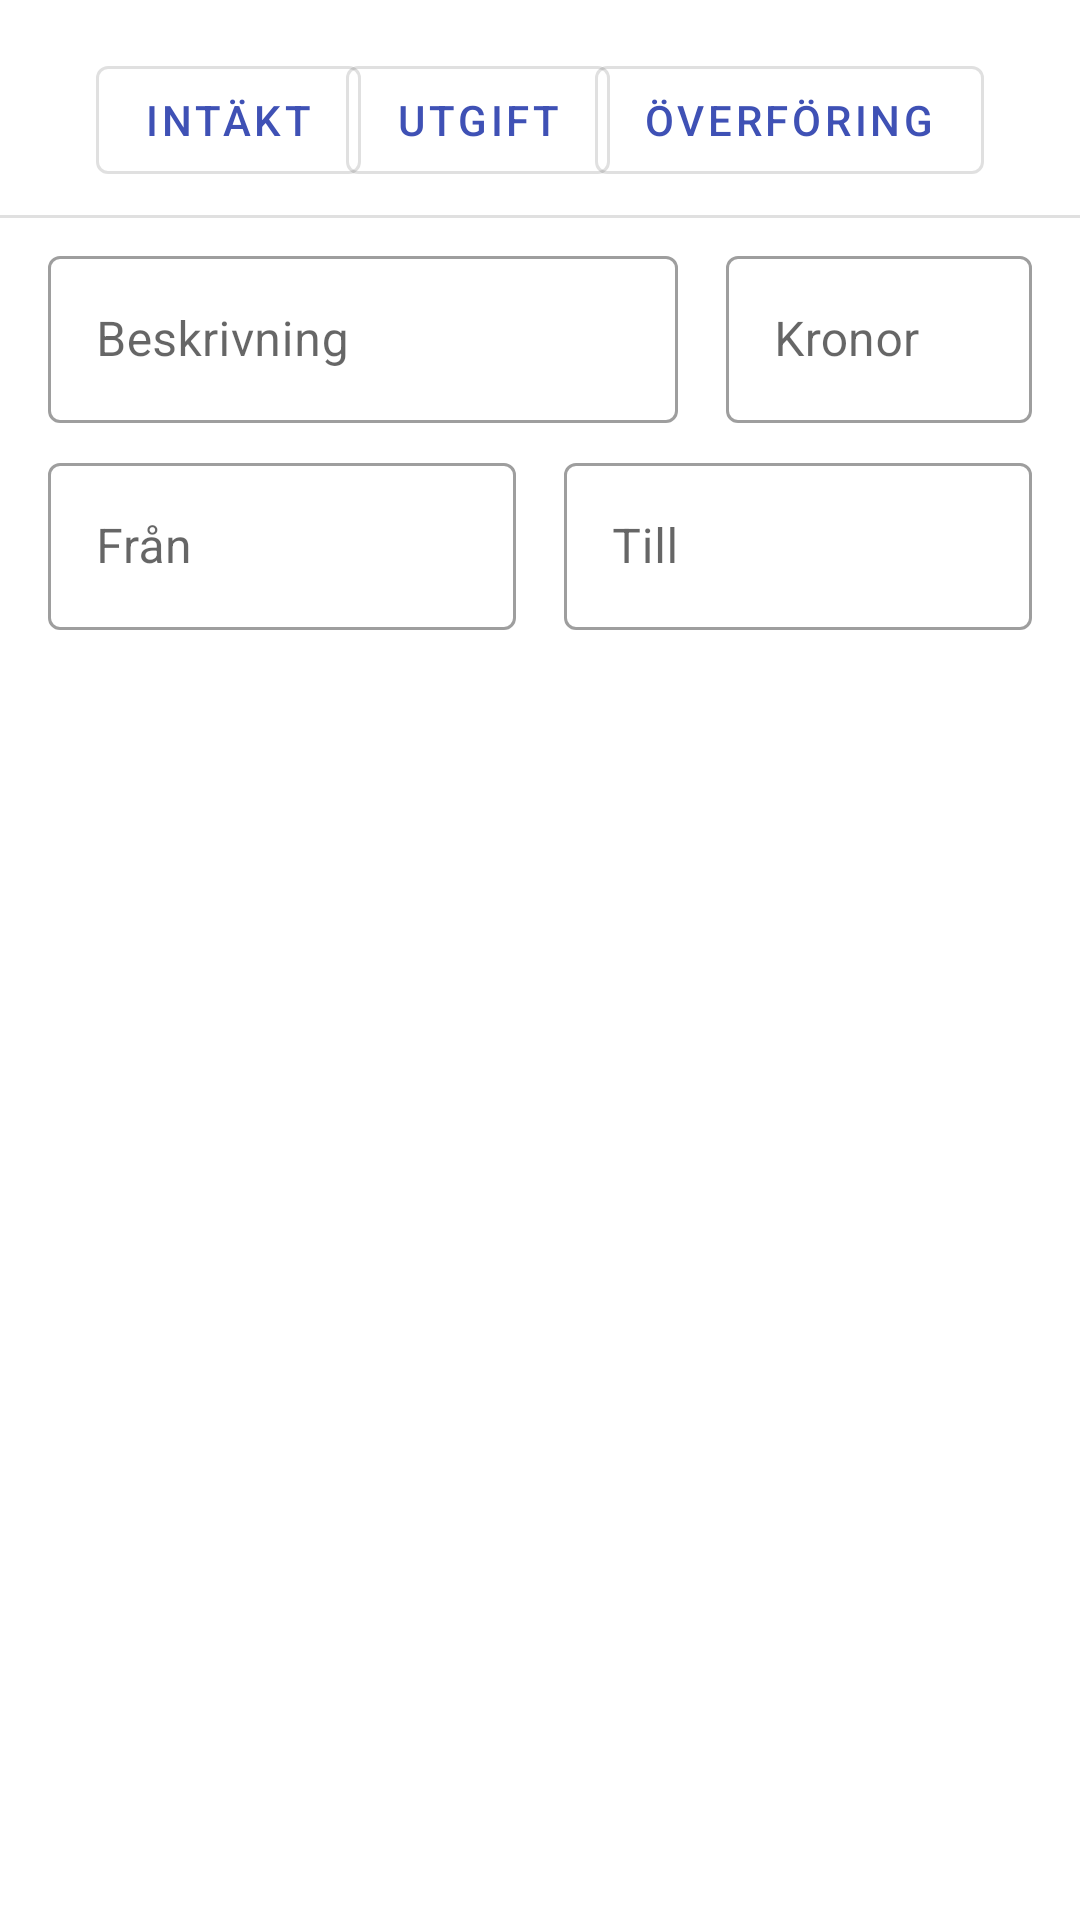

Write the Android layout XML for this screen, with the resource values it uses.
<!-- AndroidManifest.xml: application theme AppTheme -->
<!-- res/layout/activity_create_transaction.xml -->
<androidx.constraintlayout.widget.ConstraintLayout
        xmlns:android="http://schemas.android.com/apk/res/android"
        xmlns:app="http://schemas.android.com/apk/res-auto"
        xmlns:tools="http://schemas.android.com/tools" app:layout_behavior="@string/appbar_scrolling_view_behavior"
        android:layout_width="match_parent"
        android:layout_height="wrap_content">
    <com.google.android.material.button.MaterialButton
            android:text="Intäkt"
            android:layout_width="wrap_content"
            android:layout_height="wrap_content"
            android:id="@+id/transaction_button_income"
            style="@style/Widget.MaterialComponents.Button.OutlinedButton"
            android:layout_marginTop="16dp"
            android:layout_marginStart="32dp"
            app:layout_constraintStart_toStartOf="parent"
            app:layout_constraintTop_toTopOf="parent"
    />
    <com.google.android.material.button.MaterialButton
            android:text="Utgift"
            android:layout_width="wrap_content"
            android:layout_height="wrap_content"
            android:id="@+id/transaction_button_expense"
            style="@style/Widget.MaterialComponents.Button.OutlinedButton"
            android:textAppearance="@style/TextAppearance.MaterialComponents.Button"
            android:layout_marginStart="8dp"
            android:layout_marginEnd="8dp"
            app:layout_constraintStart_toEndOf="@id/transaction_button_income"
            app:layout_constraintTop_toTopOf="@id/transaction_button_income"
            app:layout_constraintEnd_toStartOf="@id/transaction_button_transfer"
    />
    <com.google.android.material.button.MaterialButton
            android:text="Överföring"
            android:layout_width="wrap_content"
            android:layout_height="wrap_content"
            android:id="@+id/transaction_button_transfer"
            style="@style/Widget.MaterialComponents.Button.OutlinedButton"
            android:textAppearance="@style/TextAppearance.MaterialComponents.Button"
            android:layout_marginEnd="32dp"
            app:layout_constraintEnd_toEndOf="parent"
            app:layout_constraintTop_toTopOf="@id/transaction_button_expense"
    />

    <View
            android:id="@+id/divider"
            android:layout_width="match_parent"
            android:layout_height="1dp"
            android:background="?android:attr/listDivider"
            app:layout_constraintBottom_toTopOf="@+id/transaction_input_description_layout"
            app:layout_constraintTop_toBottomOf="@+id/transaction_button_income"/>

    <androidx.constraintlayout.widget.Guideline android:layout_width="wrap_content"
                                                android:layout_height="wrap_content"
                                                android:id="@+id/guideline_65"
                                                android:orientation="vertical"
                                                app:layout_constraintGuide_percent="0.65"/>

    <com.google.android.material.textfield.TextInputLayout
            android:id="@+id/transaction_input_description_layout"
            style="@style/Widget.MaterialComponents.TextInputLayout.OutlinedBox"
            android:layout_height="wrap_content"
            android:layout_width="0dp"
            android:hint="Beskrivning"
            android:layout_marginStart="16dp"
            android:layout_marginTop="16dp"
            app:layout_constraintStart_toStartOf="parent"
            app:layout_constraintTop_toBottomOf="@id/transaction_button_income"
            app:layout_constraintEnd_toStartOf="@+id/guideline_65" android:layout_marginEnd="8dp">

        <com.google.android.material.textfield.TextInputEditText
                android:id="@+id/transaction_input_description_input"
                android:layout_height="wrap_content" android:layout_width="match_parent"/>

    </com.google.android.material.textfield.TextInputLayout>

    <com.google.android.material.textfield.TextInputLayout
            android:id="@+id/transaction_input_amount_layout"
            style="@style/Widget.MaterialComponents.TextInputLayout.OutlinedBox"
            android:layout_height="wrap_content"
            android:layout_width="0dp"
            android:hint="Kronor"
            app:layout_constraintTop_toTopOf="@+id/transaction_input_description_layout"
            android:layout_marginStart="8dp"
            app:layout_constraintStart_toStartOf="@+id/guideline_65"
            app:layout_constraintEnd_toEndOf="parent"
            android:layout_marginEnd="16dp">

        <com.google.android.material.textfield.TextInputEditText
                android:id="@+id/transaction_input_amount_input"
                android:layout_width="match_parent"
                android:layout_height="wrap_content"
                android:inputType="numberDecimal"/>

    </com.google.android.material.textfield.TextInputLayout>

    <androidx.constraintlayout.widget.Guideline android:layout_width="wrap_content"
                                                android:layout_height="wrap_content"
                                                android:id="@+id/guideline_50"
                                                android:orientation="vertical"
                                                app:layout_constraintGuide_percent="0.50"/>

    <ViewSwitcher
            android:id="@+id/transaction_switcher_account_from"
            android:layout_width="0dp"
            android:layout_height="wrap_content"

            app:layout_constraintStart_toStartOf="parent"
            app:layout_constraintTop_toBottomOf="@+id/transaction_input_description_layout"
            android:layout_marginStart="16dp" app:layout_constraintEnd_toStartOf="@+id/guideline_50"
            android:layout_marginEnd="8dp" android:layout_marginTop="8dp">

        <com.google.android.material.textfield.TextInputLayout
                android:id="@+id/transaction_input_account_from_layout"
                style="@style/Widget.MaterialComponents.TextInputLayout.OutlinedBox"
                android:layout_height="wrap_content"
                android:layout_width="match_parent"
                android:hint="Från"
                app:layout_constraintTop_toTopOf="parent"
                app:layout_constraintStart_toStartOf="parent">

            <com.google.android.material.textfield.TextInputEditText
                    android:id="@+id/transaction_input_account_from_input"
                    android:layout_width="match_parent"
                    android:layout_height="wrap_content"
                    android:inputType="numberDecimal"/>

        </com.google.android.material.textfield.TextInputLayout>

        <Spinner
                android:id="@+id/transaction_input_account_from_spinner"
                android:layout_width="match_parent"
                android:layout_height="match_parent"/>

    </ViewSwitcher>

    <ViewSwitcher
            android:id="@+id/transaction_switcher_account_to"
            android:layout_width="0dp"
            android:layout_height="wrap_content"

            app:layout_constraintStart_toStartOf="@+id/guideline_50"
            app:layout_constraintTop_toBottomOf="@+id/transaction_input_description_layout"
            android:layout_marginStart="8dp"
            android:layout_marginEnd="16dp" android:layout_marginTop="8dp" app:layout_constraintEnd_toEndOf="parent">

        <com.google.android.material.textfield.TextInputLayout
                android:id="@+id/transaction_input_account_to_layout"
                style="@style/Widget.MaterialComponents.TextInputLayout.OutlinedBox"
                android:layout_height="wrap_content"
                android:layout_width="match_parent"
                android:hint="Till"
                app:layout_constraintTop_toTopOf="parent"
                app:layout_constraintStart_toStartOf="parent">

            <com.google.android.material.textfield.TextInputEditText
                    android:id="@+id/transaction_input_account_to_input"
                    android:layout_width="match_parent"
                    android:layout_height="wrap_content"
                    android:inputType="numberDecimal"/>

        </com.google.android.material.textfield.TextInputLayout>

        <Spinner
                android:id="@+id/transaction_input_account_to_spinner"
                android:layout_width="match_parent"
                android:layout_height="match_parent"/>

    </ViewSwitcher>


    
</androidx.constraintlayout.widget.ConstraintLayout>
<!-- resources referenced by this layout -->
<resources>
  <style name="AppTheme" parent="Theme.MaterialComponents.Light.DarkActionBar">
          
          <item name="colorPrimary">@color/colorPrimary</item>
          <item name="colorPrimaryDark">@color/colorPrimaryVariant</item>
          <item name="colorAccent">@color/colorSecondary</item>
      </style>
  <color name="colorPrimary">#3F51B5</color>
</resources>
